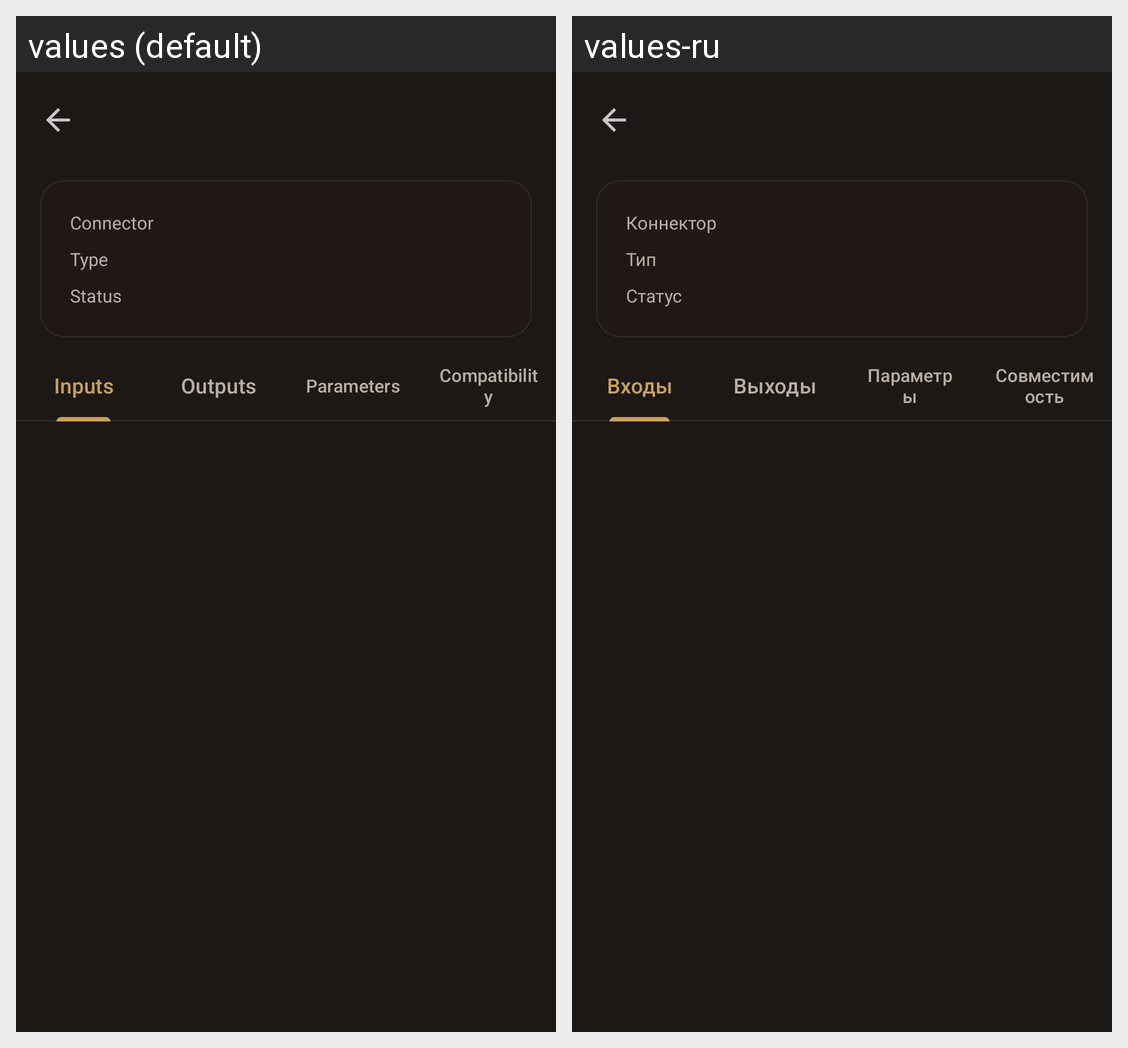

The same Android screen rendered under two of its app's locales, left to right. List the strings drawn on it with the default value and each locale's translation.
Android screen res/layout/fragment_workflow_details.xml rendered under 2 locales, left to right: values (default), values-ru. Device: Nexus 5 (rendered at 1080×1920; each locale shown at half size, 540×960, under a caption strip naming it); theme Theme.Animastor.
Strings drawn on this screen, with the default value and each locale's value (text and hints the layout hard-codes, and strings that could not be matched under every locale, appear in the picture but are not listed):

workflow_detail_connector
  values: Connector
  values-ru: Коннектор

workflow_detail_type
  values: Type
  values-ru: Тип

workflow_detail_status
  values: Status
  values-ru: Статус

workflow_tab_inputs
  values: Inputs
  values-ru: Входы

workflow_tab_outputs
  values: Outputs
  values-ru: Выходы

workflow_tab_parameters
  values: Parameters
  values-ru: Параметры

workflow_tab_compatibility
  values: Compatibility
  values-ru: Совместимость
